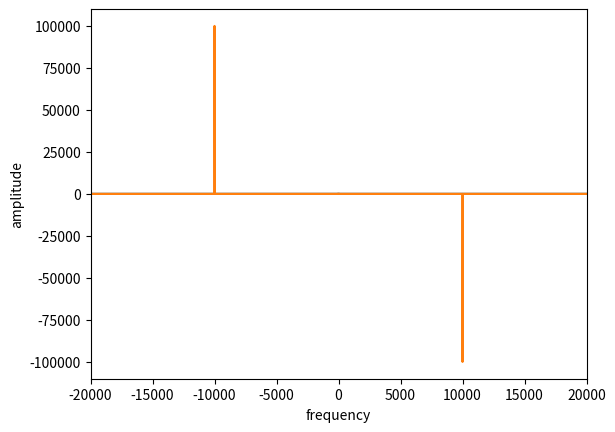

Source code (Python):
#! /usr/bin/env python3

import numpy as np
import matplotlib.pyplot as plt


if __name__ == "__main__":
    # populate samp_dat with 1 tone at test_freq, using samp_in_1s Fs
    samp_in_1s = 200000
    test_freq = 10000.0
    samp_seq = np.arange(samp_in_1s)
    sp, fp = 1/float(samp_in_1s), 1/test_freq
    samp_wave = fp/sp
    samp_arg = ((samp_seq % samp_wave) / samp_wave) * 2 * np.pi
    samp_dat = np.sin(samp_arg)

    # compute fft of the tone for samp_in_1s records
    spectrum = np.fft.fft(samp_dat)
    freq = np.fft.fftfreq(samp_seq.shape[-1], d=sp)

    print(samp_seq.shape[-1])

    # plot results, with some formatting for audio signals
    plt.xlabel("frequency")
    plt.ylabel("amplitude")
    plt.xlim(-20000, 20000)
    plt.plot(freq, spectrum.real, freq, spectrum.imag)
    plt.show()
